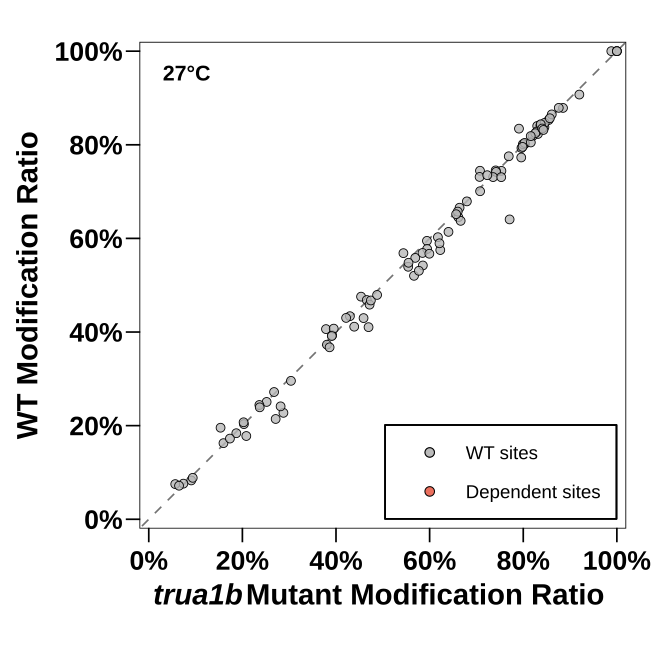

Values plotted in this chart, from the file beside it:
Temperature	chr	pos	strand	context	site_id	WT_Ratio	Mut_Ratio	Delta_Ratio	site_status
27	18S	35	+	TGTCT	18S|35|+	0.2273	0.2877	-0.06032	wt_only
27	18S	103	+	ATTAA	18S|103|+	0.7982	0.7995	-0.001276	wt_only
27	18S	111	+	AGTTA	18S|111|+	0.8788	0.8849	-0.006149	wt_only
27	18S	123	+	TTTGA	18S|123|+	0.2506	0.2518	-0.001148	wt_only
27	18S	188	+	ACTTA	18S|188|+	0.08294	0.09074	-0.007803	wt_only
27	18S	220	+	GGTCG	18S|220|+	0.6453	0.6613	-0.01608	wt_only
27	18S	255	+	CATGA	18S|255|+	0.4756	0.4535	0.02202	wt_only
27	18S	258	+	GATAA	18S|258|+	0.4297	0.4589	-0.02911	wt_only
27	18S	300	+	CATTC	18S|300|+	0.2441	0.2363	0.007809	wt_only
27	18S	306	+	AATTT	18S|306|+	0.2957	0.3037	-0.008028	wt_only
27	18S	362	+	GGTGA	18S|362|+	0.8528	0.8542	-0.001388	wt_only
27	18S	383	+	GATTC	18S|383|+	0.8019	0.8036	-0.00168	wt_only
27	18S	585	+	AATTC	18S|585|+	0.7443	0.7534	-0.009105	wt_only
27	18S	606	+	TATTT	18S|606|+	0.373	0.3806	-0.007646	wt_only
27	18S	636	+	AGTTG	18S|636|+	0.5751	0.6228	-0.04766	wt_only
27	18S	755	+	TTTGA	18S|755|+	1	1	0	wt_only
27	18S	763	+	AATTA	18S|763|+	0.2032	0.2033	-4.4e-05	wt_only
27	18S	764	+	ATTAG	18S|764|+	0.7453	0.7411	0.004186	wt_only
27	18S	913	+	ATTCT	18S|913|+	0.2142	0.2711	-0.05686	wt_only
27	18S	951	+	TTTGC	18S|951|+	0.6406	0.7709	-0.1303	wt_only
27	18S	1003	+	GATCA	18S|1003|+	0.8789	0.8759	0.002995	wt_only
27	18S	1028	+	CATAA	18S|1028|+	0.9073	0.9199	-0.01257	wt_only
27	18S	1093	+	AATCA	18S|1093|+	0.7931	0.7961	-0.003017	wt_only
27	18S	1107	+	GGTTC	18S|1107|+	0.8014	0.7993	0.002092	wt_only
27	18S	1121	+	TATGG	18S|1121|+	0.7421	0.742	0.0001203	wt_only
27	18S	1179	+	CCTGC	18S|1179|+	0.1838	0.187	-0.003192	wt_only
27	18S	1185	+	GCTTA	18S|1185|+	0.4338	0.4297	0.00412	wt_only
27	18S	1191	+	TTTGA	18S|1191|+	0.4684	0.4657	0.002619	wt_only
27	18S	1195	+	ACTCA	18S|1195|+	0.2392	0.2371	0.00208	wt_only
27	18S	1211	+	CTTAC	18S|1211|+	0.6656	0.664	0.001609	wt_only
27	18S	1218	+	GGTCC	18S|1218|+	0.3932	0.3918	0.001409	wt_only
27	18S	1294	+	GTTGG	18S|1294|+	0.4104	0.4695	-0.05913	wt_only
27	18S	1309	+	TGTCT	18S|1309|+	0.4114	0.4389	-0.02751	wt_only
27	18S	1314	+	GGTTA	18S|1314|+	0.5201	0.5667	-0.04658	wt_only
27	18S	1482	+	GATGT	18S|1482|+	0.2412	0.2816	-0.04042	wt_only
27	18S	1486	+	TATTC	18S|1486|+	0.5422	0.5855	-0.04334	wt_only
27	18S	1535	+	TTTCA	18S|1535|+	0.8231	0.8313	-0.008212	wt_only
27	18S	1554	+	GATCA	18S|1554|+	0.8362	0.8422	-0.006012	wt_only
27	18S	1567	+	GTTGG	18S|1567|+	0.8378	0.8453	-0.00749	wt_only
27	18S	1634	+	TTTGT	18S|1634|+	0.7007	0.7078	-0.007057	wt_only
27	25S	36	+	TTTAA	25S|36|+	1	0.9881	0.01185	wt_only
27	25S	377	+	CTTTG	25S|377|+	0.8649	0.8609	0.003988	wt_only
27	25S	675	+	TCTGA	25S|675|+	0.07612	0.07393	0.002188	wt_only
27	25S	783	+	GGTTC	25S|783|+	0.804	0.8028	0.001173	wt_only
27	25S	826	+	ACTAT	25S|826|+	0.837	0.8349	0.002132	wt_only
27	25S	892	+	AATCG	25S|892|+	0.1779	0.2084	-0.03052	wt_only
27	25S	899	+	CGTCT	25S|899|+	0.5584	0.5693	-0.01089	wt_only
27	25S	967	+	CCTCA	25S|967|+	0.7445	0.7076	0.03697	wt_only
27	25S	973	+	GATAG	25S|973|+	0.7313	0.7068	0.02455	wt_only
27	25S	999	+	TATCG	25S|999|+	0.4584	0.4718	-0.01334	wt_only
27	25S	1013	+	AATGA	25S|1013|+	0.5685	0.544	0.0245	wt_only
27	25S	1052	+	TCTCA	25S|1052|+	0.4301	0.4216	0.008524	wt_only
27	25S	1060	+	TTTAA	25S|1060|+	0.5948	0.5943	0.0004985	wt_only
27	25S	1132	+	TTTGG	25S|1132|+	0.8345	0.7909	0.0436	wt_only
27	25S	1246	+	GGTCA	25S|1246|+	0.8401	0.8299	0.01029	wt_only
27	25S	1296	+	AATCA	25S|1296|+	0.4062	0.3786	0.02759	wt_only
27	25S	1465	+	AATGA	25S|1465|+	0.8186	0.82	-0.001439	wt_only
27	25S	1473	+	CTTTG	25S|1473|+	0.5774	0.5947	-0.01727	wt_only
27	25S	1577	+	CTTCG	25S|1577|+	0.731	0.7356	-0.004663	wt_only
27	25S	1897	+	AGTCG	25S|1897|+	0.8284	0.829	-0.0006047	wt_only
... 41 more rows
